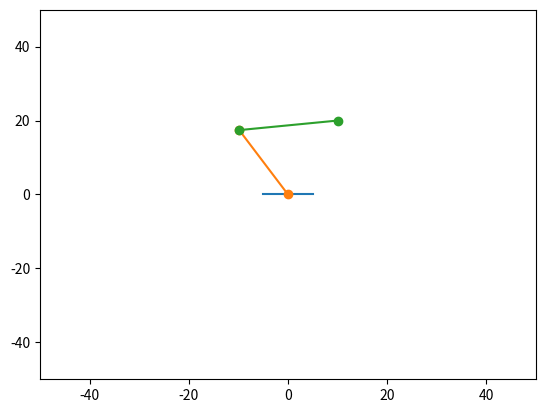

The script that saved this image:

from math import *
import matplotlib.pyplot as plt

a1=20
a2=20
x=10
y=20
psi=80

psi=radians(psi)



print('Wspolrzedna na y ostatniego zgiecia:',y)
print('Wspolrzedna na x ostatniego zgiecia',x)

#print((pow(p2x,2)+pow(p2y,2)-(pow(a1,2)+pow(a2,2)))/(2*a1*a2))

delta2= -acos((pow(x,2)+pow(y,2)-(pow(a1,2)+pow(a2,2)))/(2*a1*a2))

delta1=atan(y/x) - atan(a2*sin(delta2)/(a1 + a2*cos(delta2)))


p1x=a1*cos(delta1)
p1y=a1*sin(delta1)


print('delta1:',delta1)
#print('delta2',delta2)
#print('delta3',delta3)
#print('p1x, p1y',p1x,p1y)
#print('p2x, p2y',p2x,p2y)




#plt.plot([p2x, x],[p2y, y])
plt.xlim(-50,50)
plt.ylim(-50,50)
plt.plot([-5,5],[0,0])
plt.plot([0, p1x],[0, p1y],[p1x, x],[p1y, y], marker = 'o' )
plt.show()

